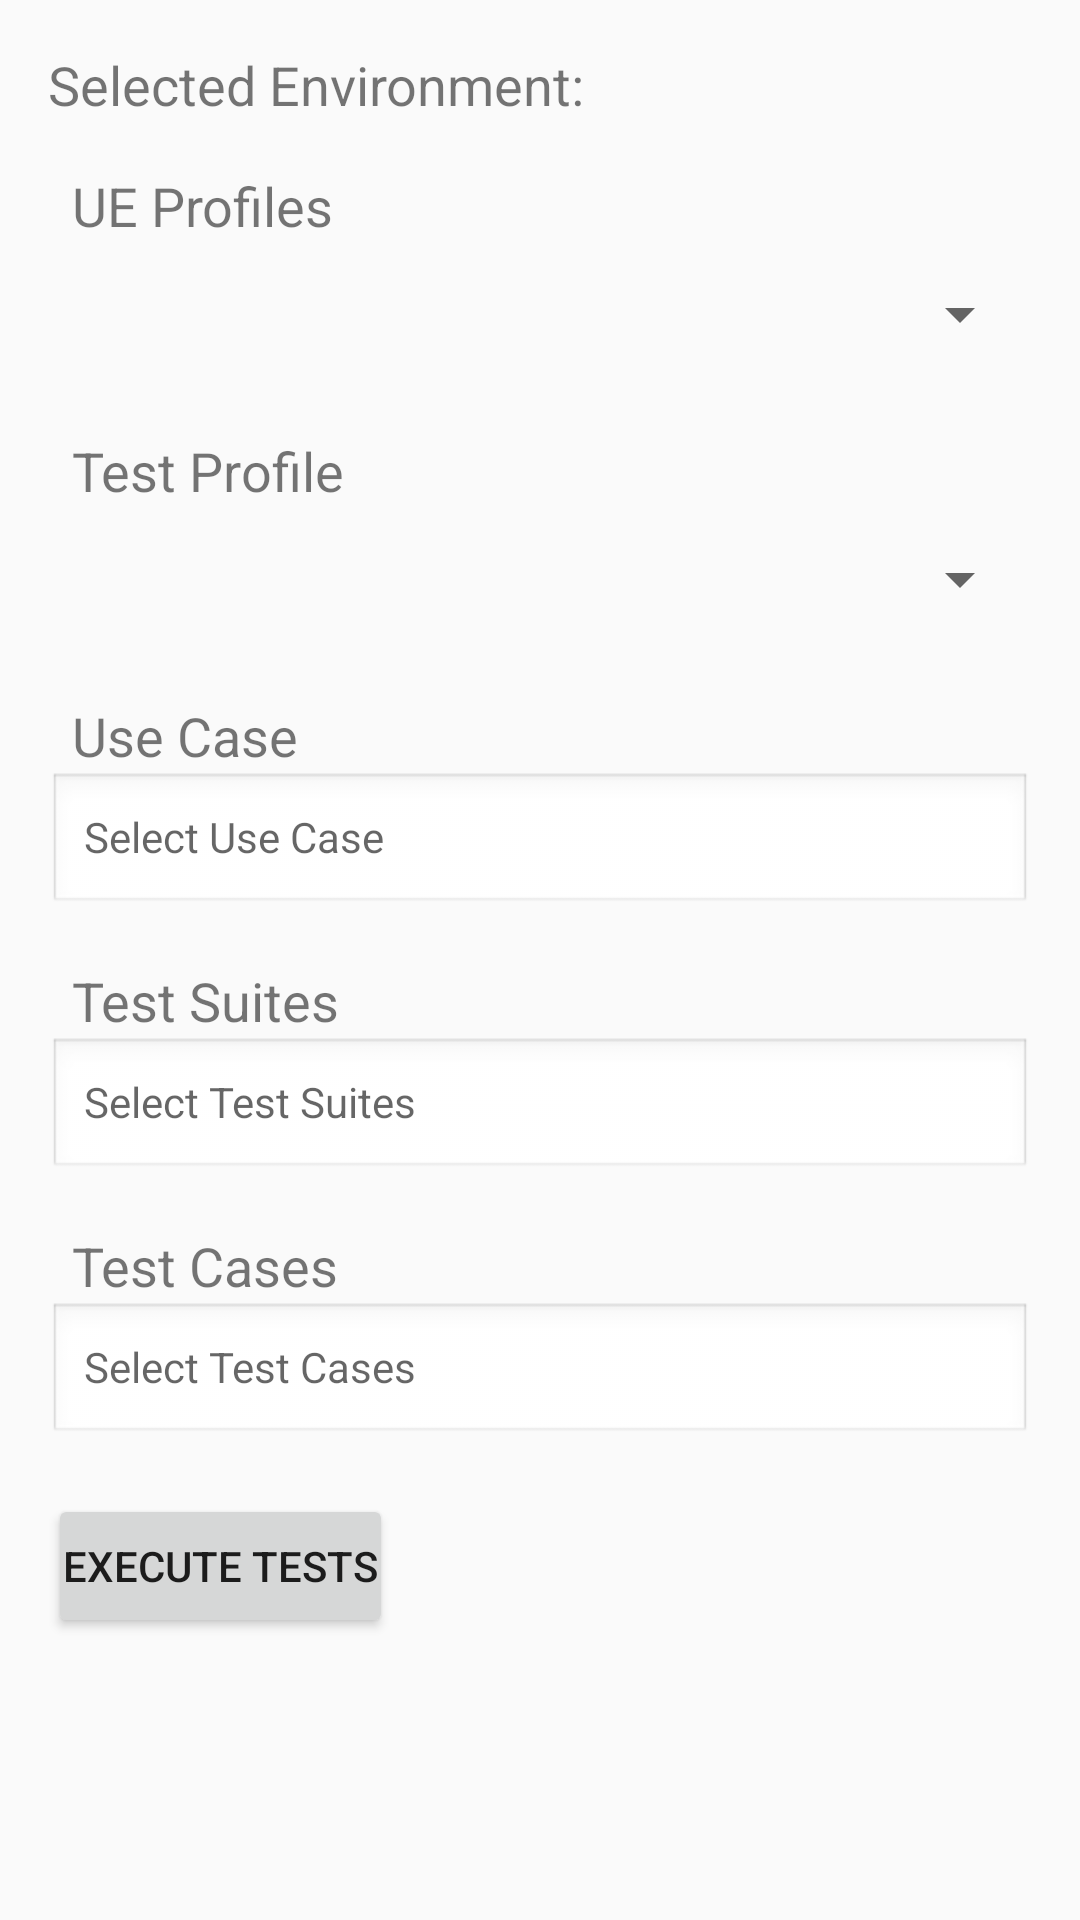

Write the Android layout XML for this screen, with the resource values it uses.
<!-- AndroidManifest.xml: application theme Theme.Nokia -->
<!-- res/layout/activity_test_dashboard.xml -->
<?xml version="1.0" encoding="utf-8"?>
<ScrollView xmlns:android="http://schemas.android.com/apk/res/android"
    xmlns:app="http://schemas.android.com/apk/res-auto"
    android:layout_width="match_parent"
    android:layout_height="match_parent">

    <LinearLayout
        android:layout_width="match_parent"
        android:layout_height="wrap_content"
        android:divider="@android:drawable/divider_horizontal_textfield"
        android:dividerPadding="10sp"
        android:orientation="vertical"
        android:padding="16dp">

        
        <TextView
            android:id="@+id/tvSelectedEnvironment"
            android:layout_width="wrap_content"
            android:layout_height="wrap_content"
            android:text="@string/selected_environment"
            android:textSize="18sp" />

        <Space
            android:layout_width="match_parent"
            android:layout_height="16dp" />

        
        <TextView
            android:layout_width="wrap_content"
            android:layout_height="wrap_content"
            android:paddingHorizontal="8dp"
            android:text="@string/ue_profiles"
            android:textSize="18sp" />

        <Spinner
            android:id="@+id/spinnerUEProfiles"
            android:layout_width="match_parent"
            android:layout_height="wrap_content"
            android:hint="@string/select_ue_profile"
            android:minHeight="48dp" />

        <Space
            android:layout_width="match_parent"
            android:layout_height="16dp" />

        <TextView
            android:layout_width="wrap_content"
            android:layout_height="wrap_content"
            android:paddingHorizontal="8dp"
            android:text="@string/test_profile"
            android:textSize="18sp" />

        <Spinner
            android:id="@+id/spinnerEnvProfiles"
            android:layout_width="match_parent"
            android:layout_height="wrap_content"
            android:hint="@string/select_test_profile"
            android:minHeight="48dp" />

        <Space
            android:layout_width="match_parent"
            android:layout_height="16dp" />

        
        <TextView
            android:layout_width="wrap_content"
            android:layout_height="wrap_content"
            android:paddingHorizontal="8dp"
            android:text="@string/use_case"
            android:textSize="18sp" />

        <TextView
            android:id="@+id/tvSelectTestServices"
            android:layout_width="match_parent"
            android:layout_height="wrap_content"
            android:background="@android:drawable/edit_text"
            android:hint="@string/select_use_case"
            android:padding="12dp"
            app:drawableEndCompat="@android:drawable/arrow_down_float" />

        <Space
            android:layout_width="match_parent"
            android:layout_height="16dp" />

        
        <TextView
            android:layout_width="wrap_content"
            android:layout_height="wrap_content"
            android:paddingHorizontal="8dp"
            android:text="@string/test_suites"
            android:textSize="18sp" />

        <TextView
            android:id="@+id/tvSelectTestSuites"
            android:layout_width="match_parent"
            android:layout_height="wrap_content"
            android:background="@android:drawable/edit_text"
            android:hint="@string/select_test_suites"
            android:padding="12dp"
            app:drawableEndCompat="@android:drawable/arrow_down_float" />

        <Space
            android:layout_width="match_parent"
            android:layout_height="16dp" />

        <TextView
            android:layout_width="wrap_content"
            android:layout_height="wrap_content"
            android:paddingHorizontal="8dp"
            android:text="@string/test_cases"
            android:textSize="18sp" />

        <TextView
            android:id="@+id/tvSelectTestCases"
            android:layout_width="match_parent"
            android:layout_height="wrap_content"
            android:background="@android:drawable/edit_text"
            android:hint="@string/select_test_cases"
            android:padding="12dp"
            app:drawableEndCompat="@android:drawable/arrow_down_float" />

        <Space
            android:layout_width="match_parent"
            android:layout_height="16dp" />


        
        <Button
            android:id="@+id/btnExecute"
            android:layout_width="wrap_content"
            android:layout_height="wrap_content"
            android:minHeight="48dp"
            android:padding="5sp"
            android:paddingHorizontal="20sp"
            android:text="@string/execute_tests"
            android:textAlignment="center" />

    </LinearLayout>
</ScrollView>
<!-- resources referenced by this layout -->
<resources>
  <string name="execute_tests">Execute Tests</string>
  <string name="select_test_cases">Select Test Cases</string>
  <string name="select_test_profile">Select Test Profile</string>
  <string name="select_test_suites">Select Test Suites</string>
  <string name="select_ue_profile">Select UE Profile</string>
  <string name="select_use_case">Select Use Case</string>
  <string name="selected_environment">Selected Environment:</string>
  <string name="test_cases">Test Cases</string>
  <string name="test_profile">Test Profile</string>
  <string name="test_suites">Test Suites</string>
  <string name="ue_profiles">UE Profiles</string>
  <string name="use_case">Use Case</string>
  <style name="Theme.Nokia" parent="android:Theme.Material.Light.NoActionBar" />
</resources>
